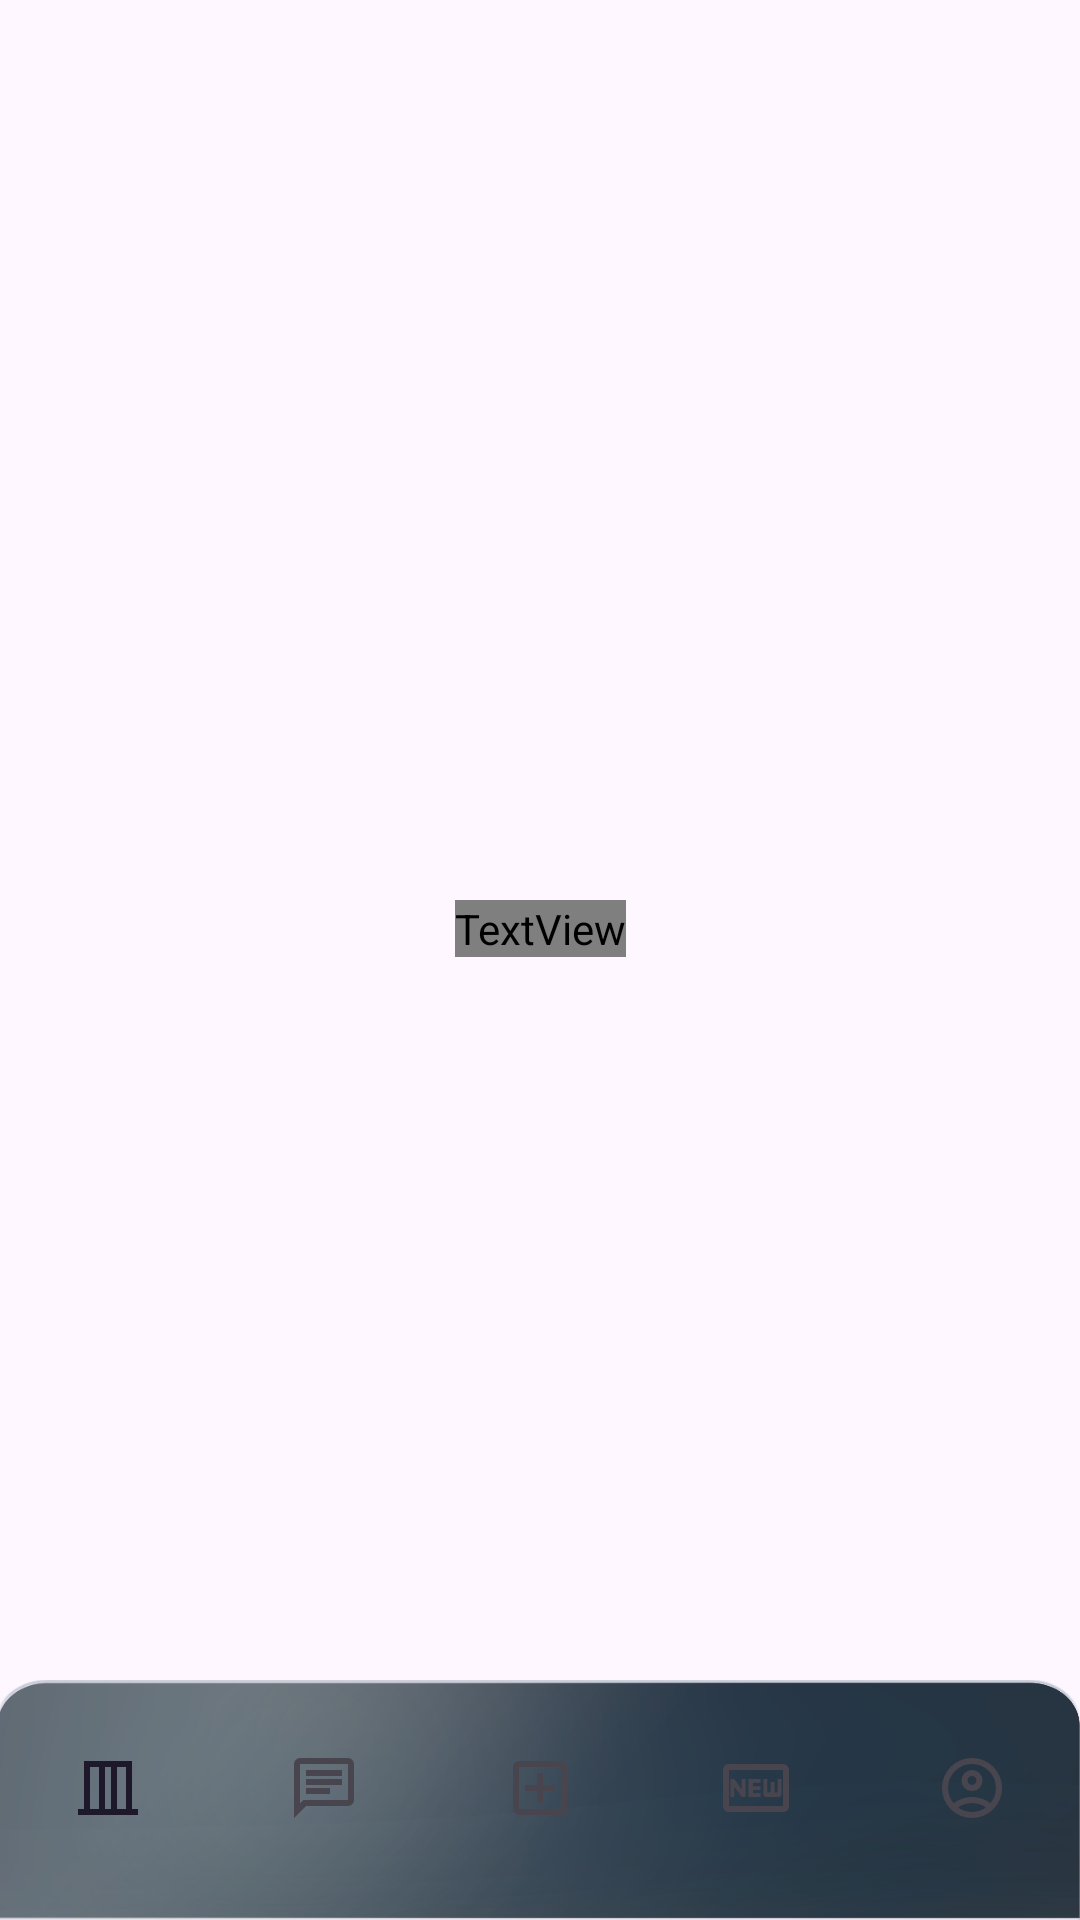

Write the Android layout XML for this screen, with the resource values it uses.
<!-- AndroidManifest.xml: application theme Theme.Project_iCloth -->
<!-- res/layout/activity_chat_ia.xml -->
<?xml version="1.0" encoding="utf-8"?>
<androidx.constraintlayout.widget.ConstraintLayout xmlns:android="http://schemas.android.com/apk/res/android"
    xmlns:app="http://schemas.android.com/apk/res-auto"
    android:layout_width="match_parent"
    android:layout_height="match_parent"
    android:background="@drawable/ppal_background">

    <TextView
        android:id="@+id/tvTitleChat"
        android:layout_width="wrap_content"
        android:layout_height="wrap_content"
        android:layout_marginTop="300dp"
        android:fontFamily="@font/inter_black"
        android:text="Asistente IA"
        android:textColor="@color/white"
        android:textSize="34sp"
        app:layout_constraintEnd_toEndOf="parent"
        app:layout_constraintStart_toStartOf="parent"
        app:layout_constraintTop_toTopOf="parent" />

    
    <include
        android:id="@+id/include_bottom_nav"
        layout="@layout/include_bottom_nav"
        android:layout_width="match_parent"
        android:layout_height="wrap_content"
        app:layout_constraintBottom_toBottomOf="parent"
        app:layout_constraintEnd_toEndOf="parent"
        app:layout_constraintStart_toStartOf="parent" />

</androidx.constraintlayout.widget.ConstraintLayout>
<!-- res/layout/include_bottom_nav.xml (included above) -->
<?xml version="1.0" encoding="utf-8"?>
<FrameLayout
    xmlns:android="http://schemas.android.com/apk/res/android"
    xmlns:app="http://schemas.android.com/apk/res-auto"
    android:layout_width="match_parent"
    android:layout_height="wrap_content">

    <ImageView
        android:layout_width="match_parent"
        android:layout_height="80dp"
        android:src="@drawable/bottom_navigation_bar"
        android:scaleType="fitXY"/>

    
    <com.google.android.material.bottomnavigation.BottomNavigationView
        android:id="@+id/bottom_navigation_view"
        android:layout_width="match_parent"
        android:layout_height="80dp"
        android:layout_gravity="bottom"
        android:background="@drawable/bottom_navigation_bar"

        android:paddingBottom="8dp"
        app:itemIconSize="24dp"
        app:labelVisibilityMode="unlabeled"
        app:menu="@menu/items_nav_menu" />

</FrameLayout>
<!-- resources referenced by this layout -->
<resources>
  <color name="white">#FFFFFFFF</color>
  <!-- drawable bottom_navigation_bar: png bitmap (drawable, 74357 bytes) -->
  <style name="Theme.Project_iCloth" parent="Base.Theme.Project_iCloth">
          <item name="colorControlHighlight">@color/nav_press_color</item>
      </style>
  <style name="Base.Theme.Project_iCloth" parent="Theme.Material3.DayNight.NoActionBar">
          
          
      </style>
</resources>
